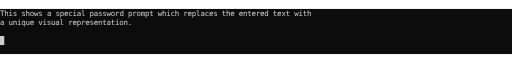
t = 0.00 s
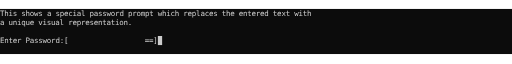
t = 1.18 s
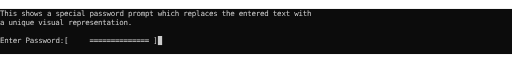
t = 2.62 s
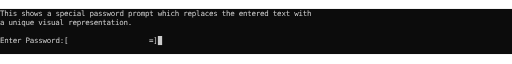
t = 4.02 s
t = 5.01 s: frame unchanged from t = 4.02 s, image omitted
t = 7.01 s: frame unchanged from t = 4.02 s, image omitted

The animated SVG that drew these frames (rendered in a browser with its animation timeline set to each time). Animation: 1 CSS @keyframes rule; one cycle of 8.01 s, repeats indefinitely.

<svg xmlns="http://www.w3.org/2000/svg" xmlns:xlink="http://www.w3.org/1999/xlink" id="terminal" baseProfile="full" viewBox="0 0 960 87" width="960" version="1.1">
    <defs>
        <termtosvg:template_settings xmlns:termtosvg="https://github.com/nbedos/termtosvg">
            <termtosvg:screen_geometry columns="120" rows="5"/>
            <termtosvg:animation type="css"/>
        </termtosvg:template_settings>
        <style type="text/css" id="generated-style"><![CDATA[#screen {
                font-family: 'DejaVu Sans Mono', monospace;
                font-style: normal;
                font-size: 14px;
            }

        text {
            dominant-baseline: text-before-edge;
            white-space: pre;
        }
    
            :root {
                --animation-duration: 8005ms;
            }

            @keyframes roll {
                0.000%{transform:translateY(0px)}
0.037%{transform:translateY(-102px)}
0.337%{transform:translateY(-204px)}
19.563%{transform:translateY(-306px)}
19.588%{transform:translateY(-408px)}
22.586%{transform:translateY(-510px)}
24.834%{transform:translateY(-612px)}
26.758%{transform:translateY(-714px)}
26.771%{transform:translateY(-816px)}
29.032%{transform:translateY(-918px)}
29.044%{transform:translateY(-1020px)}
30.993%{transform:translateY(-1122px)}
31.006%{transform:translateY(-1224px)}
37.726%{transform:translateY(-1326px)}
87.508%{transform:translateY(-1428px)}
100.000%{transform:translateY(-1428px)}
            }

            #screen_view {
                animation-duration: 8005ms;
                animation-iteration-count:infinite;
                animation-name:roll;
                animation-timing-function: steps(1,end);
                animation-fill-mode: forwards;
            }
        ]]></style>
        <style type="text/css" id="user-style">
            /* The colors defined below are the default 16 colors used for rendering text of the terminal. Adjust
               them as needed.
               PowerShell colors based on https://en.wikipedia.org/wiki/ANSI_escape_code#Colors */
            .foreground {fill: #cccccc;}
            .background {fill: #0c0c0c;}
            .color0 {fill: #0c0c0c;}
            .color1 {fill: #c50f1f;}
            .color2 {fill: #13a10e;}
            .color3 {fill: #c19c00;}
            .color4 {fill: #0037da;}
            .color5 {fill: #881798;}
            .color6 {fill: #3a96dd;}
            .color7 {fill: #cccccc;}
            .color8 {fill: #767676;}
            .color9 {fill: #e74856;}
            .color10 {fill: #16c60c;}
            .color11 {fill: #f9f1a5;}
            .color12 {fill: #3b78ff;}
            .color13 {fill: #b4009e;}
            .color14 {fill: #61d6d6;}
            .color15 {fill: #f2f2f2;}
        </style>
    </defs>
    <svg id="screen" width="960" height="85" viewBox="0 0 960 85" preserveAspectRatio="xMidYMin slice">
    <rect class="background" height="100%" width="100%" x="0" y="0"/><defs><g id="g1"><text x="0" textLength="584" class="foreground">This shows a special password prompt which replaces the entered text with</text></g><g id="g2"><text x="0" textLength="248" class="foreground">a unique visual representation.</text></g><g id="g3"><text x="0" textLength="8" class="background"> </text></g><g id="g4"><text x="0" textLength="296" class="foreground">Enter Password:[                  ==]</text><text x="296" textLength="8" class="background"> </text></g><g id="g5"><text x="0" textLength="288" class="foreground">Enter Password:[             ===    </text><text x="288" textLength="8" class="background">]</text></g><g id="g6"><text x="0" textLength="296" class="foreground">Enter Password:[             ===    ]</text><text x="296" textLength="8" class="background"> </text></g><g id="g7"><text x="0" textLength="296" class="foreground">Enter Password:[  ==================]</text><text x="296" textLength="8" class="background"> </text></g><g id="g8"><text x="0" textLength="296" class="foreground">Enter Password:[            ========]</text><text x="296" textLength="8" class="background"> </text></g><g id="g9"><text x="0" textLength="288" class="foreground">Enter Password:[  ==                </text><text x="288" textLength="8" class="background">]</text></g><g id="g10"><text x="0" textLength="296" class="foreground">Enter Password:[  ==                ]</text><text x="296" textLength="8" class="background"> </text></g><g id="g11"><text x="0" textLength="160" class="foreground">Enter Password:[    </text><text x="160" textLength="8" class="background"> </text><text x="168" textLength="128" class="foreground">               ]</text></g><g id="g12"><text x="0" textLength="296" class="foreground">Enter Password:[        ============]</text><text x="296" textLength="8" class="background"> </text></g><g id="g13"><text x="0" textLength="192" class="foreground">Enter Password:[     ===</text><text x="192" textLength="8" class="background">=</text><text x="200" textLength="96" class="foreground">===========]</text></g><g id="g14"><text x="0" textLength="296" class="foreground">Enter Password:[     ============== ]</text><text x="296" textLength="8" class="background"> </text></g><g id="g15"><text x="0" textLength="296" class="foreground">Enter Password:[                   =]</text><text x="296" textLength="8" class="background"> </text></g></defs><g id="screen_view"><g><use xlink:href="#g1" y="0"/><use xlink:href="#g2" y="17"/><rect x="0" y="51" width="8" height="17" class="foreground"/><use xlink:href="#g3" y="51"/></g><g><use xlink:href="#g1" y="102"/><use xlink:href="#g2" y="119"/><rect x="0" y="153" width="8" height="17" class="foreground"/><use xlink:href="#g3" y="153"/></g><g><use xlink:href="#g1" y="204"/><use xlink:href="#g2" y="221"/><rect x="296" y="255" width="8" height="17" class="foreground"/><use xlink:href="#g4" y="255"/></g><g><use xlink:href="#g1" y="306"/><use xlink:href="#g2" y="323"/><rect x="288" y="357" width="8" height="17" class="foreground"/><use xlink:href="#g5" y="357"/></g><g><use xlink:href="#g1" y="408"/><use xlink:href="#g2" y="425"/><rect x="296" y="459" width="8" height="17" class="foreground"/><use xlink:href="#g6" y="459"/></g><g><use xlink:href="#g1" y="510"/><use xlink:href="#g2" y="527"/><rect x="296" y="561" width="8" height="17" class="foreground"/><use xlink:href="#g7" y="561"/></g><g><use xlink:href="#g1" y="612"/><use xlink:href="#g2" y="629"/><rect x="296" y="663" width="8" height="17" class="foreground"/><use xlink:href="#g8" y="663"/></g><g><use xlink:href="#g1" y="714"/><use xlink:href="#g2" y="731"/><rect x="288" y="765" width="8" height="17" class="foreground"/><use xlink:href="#g9" y="765"/></g><g><use xlink:href="#g1" y="816"/><use xlink:href="#g2" y="833"/><rect x="296" y="867" width="8" height="17" class="foreground"/><use xlink:href="#g10" y="867"/></g><g><use xlink:href="#g1" y="918"/><use xlink:href="#g2" y="935"/><rect x="160" y="969" width="8" height="17" class="foreground"/><use xlink:href="#g11" y="969"/></g><g><use xlink:href="#g1" y="1020"/><use xlink:href="#g2" y="1037"/><rect x="296" y="1071" width="8" height="17" class="foreground"/><use xlink:href="#g12" y="1071"/></g><g><use xlink:href="#g1" y="1122"/><use xlink:href="#g2" y="1139"/><rect x="192" y="1173" width="8" height="17" class="foreground"/><use xlink:href="#g13" y="1173"/></g><g><use xlink:href="#g1" y="1224"/><use xlink:href="#g2" y="1241"/><rect x="296" y="1275" width="8" height="17" class="foreground"/><use xlink:href="#g14" y="1275"/></g><g><use xlink:href="#g1" y="1326"/><use xlink:href="#g2" y="1343"/><rect x="296" y="1377" width="8" height="17" class="foreground"/><use xlink:href="#g15" y="1377"/></g><g><use xlink:href="#g1" y="1428"/><use xlink:href="#g2" y="1445"/><rect x="296" y="1479" width="8" height="17" class="foreground"/><use xlink:href="#g15" y="1479"/></g></g></svg>
</svg>